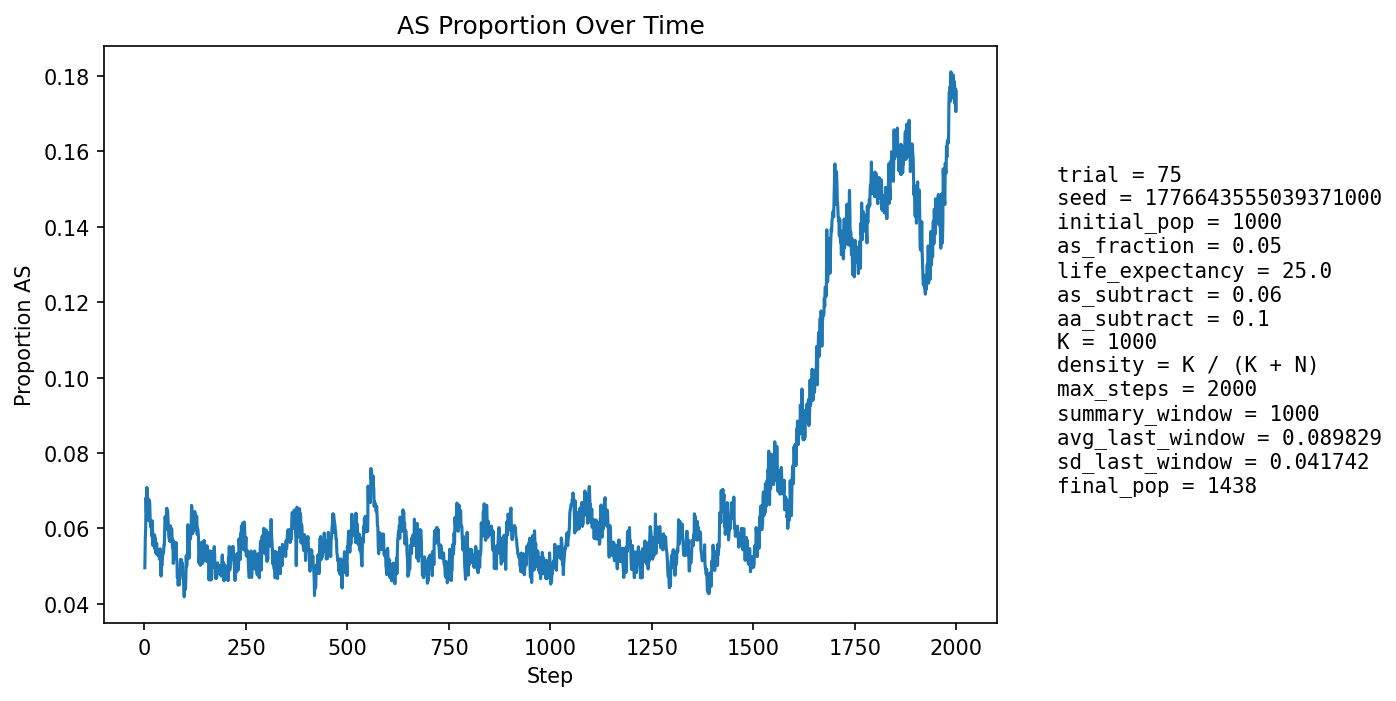

The data file committed next to this chart (first rows):
step, population_size, births, newborn_AA, newborn_AS, newborn_SS, prop_newborn_AA, prop_newborn_AS, prop_newborn_SS, prop_repro_AA, prop_repro_AS, prop_AS_population
1, 1049, 251, 240, 11, 0, 0.9562, 0.04382, 0.0, 0.9582, 0.04183, 0.04957
2, 1073, 247, 232, 15, 0, 0.9393, 0.06073, 0.0, 0.9526, 0.04743, 0.05685
3, 1097, 246, 234, 12, 0, 0.9512, 0.04878, 0.0, 0.9471, 0.05294, 0.06016
4, 1115, 246, 226, 20, 0, 0.9187, 0.0813, 0.0, 0.9359, 0.06408, 0.06816
5, 1137, 253, 240, 13, 0, 0.9486, 0.05138, 0.0, 0.9328, 0.06716, 0.0642
6, 1157, 258, 236, 22, 0, 0.9147, 0.08527, 0.0, 0.9328, 0.06715, 0.07087
7, 1173, 261, 244, 16, 1, 0.9349, 0.0613, 0.003831, 0.9343, 0.06572, 0.06735
8, 1189, 263, 245, 18, 0, 0.9316, 0.06844, 0.0, 0.9317, 0.0683, 0.06812
9, 1207, 265, 250, 15, 0, 0.9434, 0.0566, 0.0, 0.9346, 0.0654, 0.06545
10, 1226, 270, 252, 18, 0, 0.9333, 0.06667, 0.0, 0.9311, 0.06891, 0.06688
11, 1242, 272, 260, 12, 0, 0.9559, 0.04412, 0.0, 0.9323, 0.06766, 0.062
12, 1259, 277, 254, 23, 0, 0.917, 0.08303, 0.0, 0.9323, 0.06774, 0.06751
13, 1274, 276, 257, 18, 1, 0.9312, 0.06522, 0.003623, 0.9342, 0.06581, 0.06672
14, 1287, 277, 262, 15, 0, 0.9458, 0.05415, 0.0, 0.9333, 0.06667, 0.06294
15, 1299, 279, 264, 14, 1, 0.9462, 0.05018, 0.003584, 0.9388, 0.06122, 0.06082
16, 1310, 282, 264, 17, 1, 0.9362, 0.06028, 0.003546, 0.9352, 0.06481, 0.06031
17, 1321, 283, 265, 18, 0, 0.9364, 0.0636, 0.0, 0.9372, 0.06279, 0.06056
18, 1329, 283, 270, 13, 0, 0.9541, 0.04594, 0.0, 0.9392, 0.06079, 0.05794
19, 1338, 285, 264, 20, 1, 0.9263, 0.07018, 0.003509, 0.9398, 0.06024, 0.06203
20, 1346, 287, 270, 17, 0, 0.9408, 0.05923, 0.0, 0.9388, 0.06119, 0.05944
21, 1353, 287, 275, 12, 0, 0.9582, 0.04181, 0.0, 0.9406, 0.05944, 0.05543
22, 1359, 287, 269, 18, 0, 0.9373, 0.06272, 0.0, 0.9438, 0.05621, 0.05813
23, 1362, 287, 273, 14, 0, 0.9512, 0.04878, 0.0, 0.941, 0.059, 0.0558
24, 1367, 289, 273, 16, 0, 0.9446, 0.05536, 0.0, 0.9413, 0.05865, 0.0556
25, 1373, 289, 270, 19, 0, 0.9343, 0.06574, 0.0, 0.9444, 0.05556, 0.05827
26, 1377, 290, 277, 13, 0, 0.9552, 0.04483, 0.0, 0.9418, 0.05822, 0.05447
27, 1379, 289, 270, 19, 0, 0.9343, 0.06574, 0.0, 0.9448, 0.05523, 0.05729
28, 1383, 290, 278, 11, 1, 0.9586, 0.03793, 0.003448, 0.9464, 0.05362, 0.05351
29, 1388, 292, 278, 14, 0, 0.9521, 0.04795, 0.0, 0.9424, 0.05755, 0.05331
30, 1391, 291, 273, 17, 1, 0.9381, 0.05842, 0.003436, 0.9453, 0.05468, 0.05607
31, 1394, 292, 279, 13, 0, 0.9555, 0.04452, 0.0, 0.9413, 0.05866, 0.05308
32, 1397, 292, 277, 15, 0, 0.9486, 0.05137, 0.0, 0.9443, 0.05571, 0.05369
33, 1400, 292, 278, 14, 0, 0.9521, 0.04795, 0.0, 0.9458, 0.05421, 0.05286
34, 1402, 293, 276, 17, 0, 0.942, 0.05802, 0.0, 0.9445, 0.05548, 0.0535
35, 1405, 293, 276, 17, 0, 0.942, 0.05802, 0.0, 0.9474, 0.05256, 0.05409
36, 1407, 293, 278, 14, 1, 0.9488, 0.04778, 0.003413, 0.9475, 0.05248, 0.0533
37, 1410, 294, 281, 13, 0, 0.9558, 0.04422, 0.0, 0.9477, 0.05233, 0.05177
38, 1411, 294, 276, 18, 0, 0.9388, 0.06122, 0.0, 0.9464, 0.0536, 0.05457
39, 1411, 294, 276, 18, 0, 0.9388, 0.06122, 0.0, 0.9451, 0.05493, 0.05457
40, 1414, 294, 284, 10, 0, 0.966, 0.03401, 0.0, 0.9477, 0.05226, 0.05021
41, 1415, 294, 285, 9, 0, 0.9694, 0.03061, 0.0, 0.9479, 0.05211, 0.04735
42, 1414, 294, 277, 17, 0, 0.9422, 0.05782, 0.0, 0.9466, 0.05345, 0.05092
43, 1415, 294, 280, 14, 0, 0.9524, 0.04762, 0.0, 0.9464, 0.0536, 0.05018
44, 1417, 294, 278, 16, 0, 0.9456, 0.05442, 0.0, 0.9494, 0.05063, 0.05152
45, 1418, 295, 278, 17, 0, 0.9424, 0.05763, 0.0, 0.9509, 0.04909, 0.05289
46, 1419, 295, 278, 17, 0, 0.9424, 0.05763, 0.0, 0.9482, 0.05182, 0.05356
47, 1421, 295, 280, 15, 0, 0.9492, 0.05085, 0.0, 0.9496, 0.05042, 0.05348
48, 1422, 295, 278, 17, 0, 0.9424, 0.05763, 0.0, 0.9483, 0.05175, 0.05556
49, 1422, 295, 278, 17, 0, 0.9424, 0.05763, 0.0, 0.9455, 0.05455, 0.05556
50, 1423, 295, 272, 23, 0, 0.922, 0.07797, 0.0, 0.9455, 0.05455, 0.06044
51, 1425, 296, 273, 23, 0, 0.9223, 0.0777, 0.0, 0.9456, 0.05439, 0.06316
52, 1426, 296, 278, 18, 0, 0.9392, 0.06081, 0.0, 0.9442, 0.05579, 0.06171
53, 1426, 295, 277, 18, 0, 0.939, 0.06102, 0.0, 0.9441, 0.05594, 0.06101
54, 1424, 295, 278, 17, 0, 0.9424, 0.05763, 0.0, 0.9413, 0.05866, 0.05969
55, 1423, 295, 270, 25, 0, 0.9153, 0.08475, 0.0, 0.9385, 0.06145, 0.06535
56, 1424, 296, 279, 17, 0, 0.9426, 0.05743, 0.0, 0.9385, 0.06145, 0.0625
57, 1424, 295, 275, 20, 0, 0.9322, 0.0678, 0.0, 0.9385, 0.06154, 0.06461
58, 1421, 295, 277, 18, 0, 0.939, 0.06102, 0.0, 0.9385, 0.06154, 0.06263
59, 1419, 295, 279, 16, 0, 0.9458, 0.05424, 0.0, 0.9356, 0.06443, 0.06061
60, 1417, 295, 280, 14, 1, 0.9492, 0.04746, 0.00339, 0.9369, 0.06311, 0.05787
... 1,940 more rows
